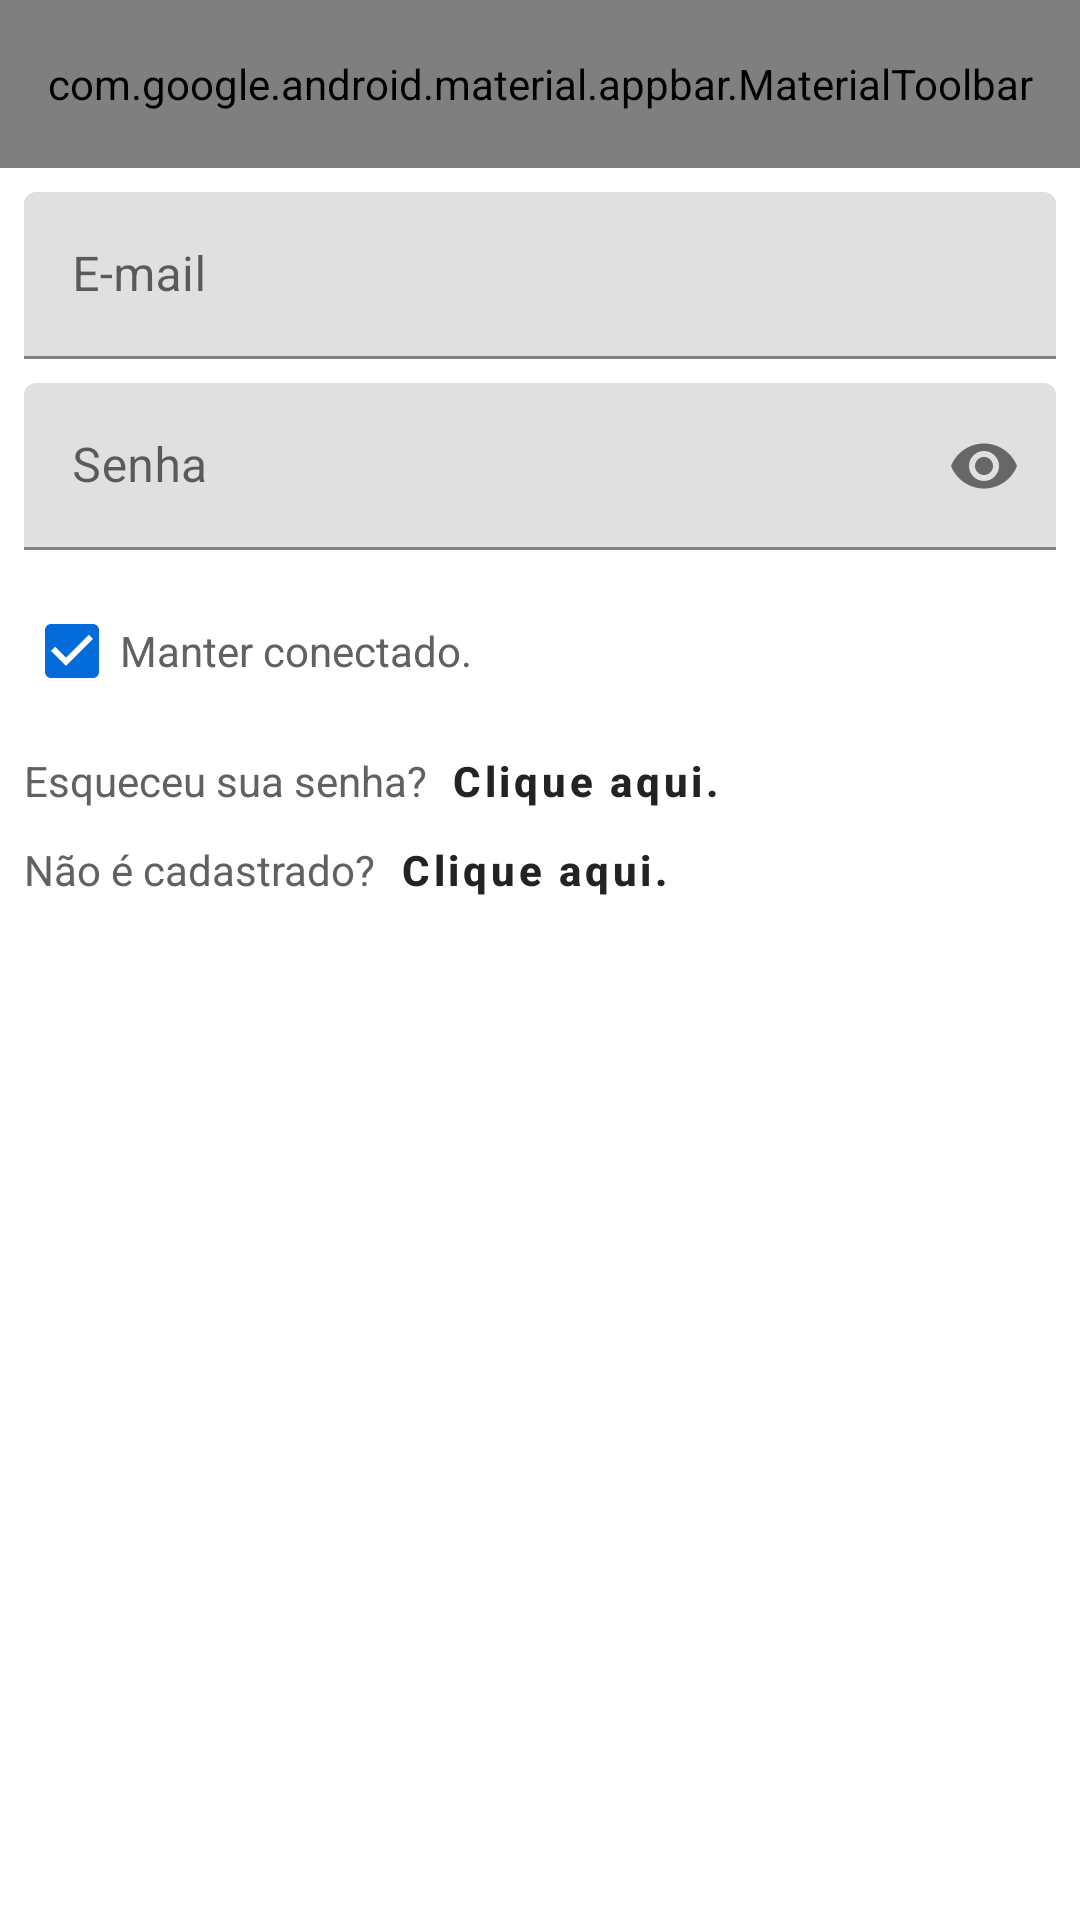

The Android layout XML behind this screen, and the referenced resources:
<!-- AndroidManifest.xml: application theme AppTheme -->
<!-- res/layout/activity_login.xml -->
<?xml version="1.0" encoding="utf-8"?>
<androidx.constraintlayout.widget.ConstraintLayout xmlns:android="http://schemas.android.com/apk/res/android"
    xmlns:app="http://schemas.android.com/apk/res-auto"
    xmlns:tools="http://schemas.android.com/tools"
    android:layout_width="match_parent"
    android:layout_height="match_parent"
    tools:context=".LoginActivity">

    <androidx.coordinatorlayout.widget.CoordinatorLayout
        android:id="@+id/app_bar_container"
        android:layout_width="match_parent"
        android:layout_height="wrap_content"
        app:layout_constraintEnd_toEndOf="parent"
        app:layout_constraintStart_toStartOf="parent"
        app:layout_constraintTop_toTopOf="parent">

        <com.google.android.material.appbar.AppBarLayout
            android:id="@+id/app_bar_layout"
            android:layout_width="match_parent"
            android:layout_height="wrap_content">

            <com.google.android.material.appbar.MaterialToolbar
                android:id="@+id/app_bar"
                style="@style/Widget.MaterialComponents.Toolbar.Primary"
                android:layout_width="match_parent"
                android:layout_height="?attr/actionBarSize"
                app:menu="@menu/app_bar_login_menu"
                app:title="@string/login_app_bar_title" />

        </com.google.android.material.appbar.AppBarLayout>

    </androidx.coordinatorlayout.widget.CoordinatorLayout>

    <com.google.android.material.textfield.TextInputLayout
        android:id="@+id/layout_edit_text_email_login_activity"
        android:layout_width="0dp"
        android:layout_height="wrap_content"
        android:layout_margin="8dp"
        android:hint="@string/label_email_main_activity"
        app:hintAnimationEnabled="true"
        app:layout_constraintEnd_toEndOf="parent"
        app:layout_constraintStart_toStartOf="parent"
        app:layout_constraintTop_toBottomOf="@+id/app_bar_container"
        app:startIconDrawable="@drawable/ic__email_white_24">

        <com.google.android.material.textfield.TextInputEditText
            android:id="@+id/email_edit_text_login_activity"
            android:layout_width="match_parent"
            android:layout_height="wrap_content"
            android:inputType="textPassword" />

    </com.google.android.material.textfield.TextInputLayout>

    <com.google.android.material.textfield.TextInputLayout
        android:id="@+id/layout_edit_text_password_login_activity"
        android:layout_width="0dp"
        android:layout_height="wrap_content"
        android:layout_margin="8dp"
        android:hint="@string/label_password_main_activity"
        app:hintAnimationEnabled="true"
        app:layout_constraintEnd_toEndOf="parent"
        app:layout_constraintStart_toStartOf="parent"
        app:layout_constraintTop_toBottomOf="@id/layout_edit_text_email_login_activity"
        app:passwordToggleEnabled="true"
        app:startIconDrawable="@drawable/ic_encryption_white_24">

        <com.google.android.material.textfield.TextInputEditText
            android:id="@+id/password_edit_text_login_activity"
            android:layout_width="match_parent"
            android:layout_height="wrap_content"
            android:inputType="textPassword" />

    </com.google.android.material.textfield.TextInputLayout>

    <Button
        android:id="@+id/button_login_main_activity"
        style="@style/principal_button"
        android:layout_width="wrap_content"
        android:layout_height="wrap_content"
        android:layout_margin="8dp"
        android:text="@string/label_login_main_activity"
        app:layout_constraintEnd_toEndOf="parent"
        app:layout_constraintTop_toBottomOf="@id/layout_edit_text_password_login_activity" />

    <CheckBox
        android:id="@+id/checkbox_keep_connected"
        style="@style/checkbox_style"
        android:layout_width="wrap_content"
        android:layout_height="wrap_content"
        android:checked="true"
        android:text="@string/label_keep_connected_main_activity"
        app:layout_constraintBottom_toTopOf="@id/question_forgot_password"
        app:layout_constraintEnd_toStartOf="@id/button_login_main_activity"
        app:layout_constraintHorizontal_bias="0.0"
        app:layout_constraintStart_toStartOf="@id/layout_edit_text_password_login_activity"
        app:layout_constraintTop_toBottomOf="@id/layout_edit_text_password_login_activity" />

    <TextView
        android:id="@+id/question_forgot_password"
        style="@style/text_view_style"
        android:layout_width="wrap_content"
        android:layout_height="wrap_content"
        android:text="@string/label_forgot_password_main_activity"
        app:layout_constraintBottom_toBottomOf="parent"
        app:layout_constraintStart_toStartOf="@id/checkbox_keep_connected"
        app:layout_constraintTop_toBottomOf="@id/button_login_main_activity"
        app:layout_constraintVertical_bias="0.03" />

    <Button
        android:id="@+id/text_button_forgot_password_login_activity"
        style="@style/text_button"
        android:layout_width="wrap_content"
        android:layout_height="wrap_content"
        android:text="@string/label_clique_aqui"
        app:layout_constraintBottom_toBottomOf="@id/question_forgot_password"
        app:layout_constraintStart_toEndOf="@id/question_forgot_password"
        app:layout_constraintTop_toTopOf="@id/question_forgot_password" />

    <TextView
        android:id="@+id/question_register"
        style="@style/text_view_style"
        android:layout_width="wrap_content"
        android:layout_height="wrap_content"
        android:text="@string/label_button_register_main_activity"
        app:layout_constraintBottom_toBottomOf="parent"
        app:layout_constraintStart_toStartOf="@id/question_forgot_password"
        app:layout_constraintTop_toBottomOf="@id/question_forgot_password"
        app:layout_constraintVertical_bias="0.03" />

    <Button
        android:id="@+id/text_button_register_login_activity"
        style="@style/text_button"
        android:layout_width="wrap_content"
        android:layout_height="wrap_content"
        android:text="@string/label_clique_aqui"
        app:layout_constraintBottom_toBottomOf="@id/question_register"
        app:layout_constraintStart_toEndOf="@id/question_register"
        app:layout_constraintTop_toTopOf="@id/question_register" />

</androidx.constraintlayout.widget.ConstraintLayout>
<!-- resources referenced by this layout -->
<resources>
  <string name="label_button_register_main_activity">Não é cadastrado?</string>
  <string name="label_clique_aqui">Clique aqui.</string>
  <string name="label_email_main_activity">E-mail</string>
  <string name="label_forgot_password_main_activity">Esqueceu sua senha?</string>
  <string name="label_keep_connected_main_activity">Manter conectado.</string>
  <string name="label_login_main_activity">Login</string>
  <string name="label_password_main_activity">Senha</string>
  <string name="login_app_bar_title">Login</string>
  <style name="checkbox_style">
          <item name="android:textColor">@color/text_color</item>
      </style>
  <style name="principal_button" parent="Widget.MaterialComponents.Button">
          <item name="android:textColor">@color/white</item>
          <item name="android:textSize">14sp</item>
          <item name="android:textAllCaps">false</item>
      </style>
  <style name="text_button" parent="Widget.MaterialComponents.Button.TextButton">
          <item name="android:textSize">14sp</item>
          <item name="android:textStyle">bold</item>
          <item name="android:textAllCaps">false</item>
      </style>
  <style name="text_view_style">
          <item name="android:textColor">@color/text_color</item>
      </style>
  <style name="AppTheme" parent="Theme.MaterialComponents.Light.NoActionBar">
          
          <item name="colorPrimary">@color/colorPrimary</item>
          <item name="colorPrimaryDark">@color/colorPrimaryDark</item>
          <item name="colorAccent">@color/colorAccent</item>
      </style>
  <color name="text_color">#616161</color>
  <color name="white">#FFFFFF</color>
  <color name="colorPrimary">#232323</color>
  <color name="colorPrimaryDark">#000000</color>
  <color name="colorAccent">#036BDA</color>
</resources>
